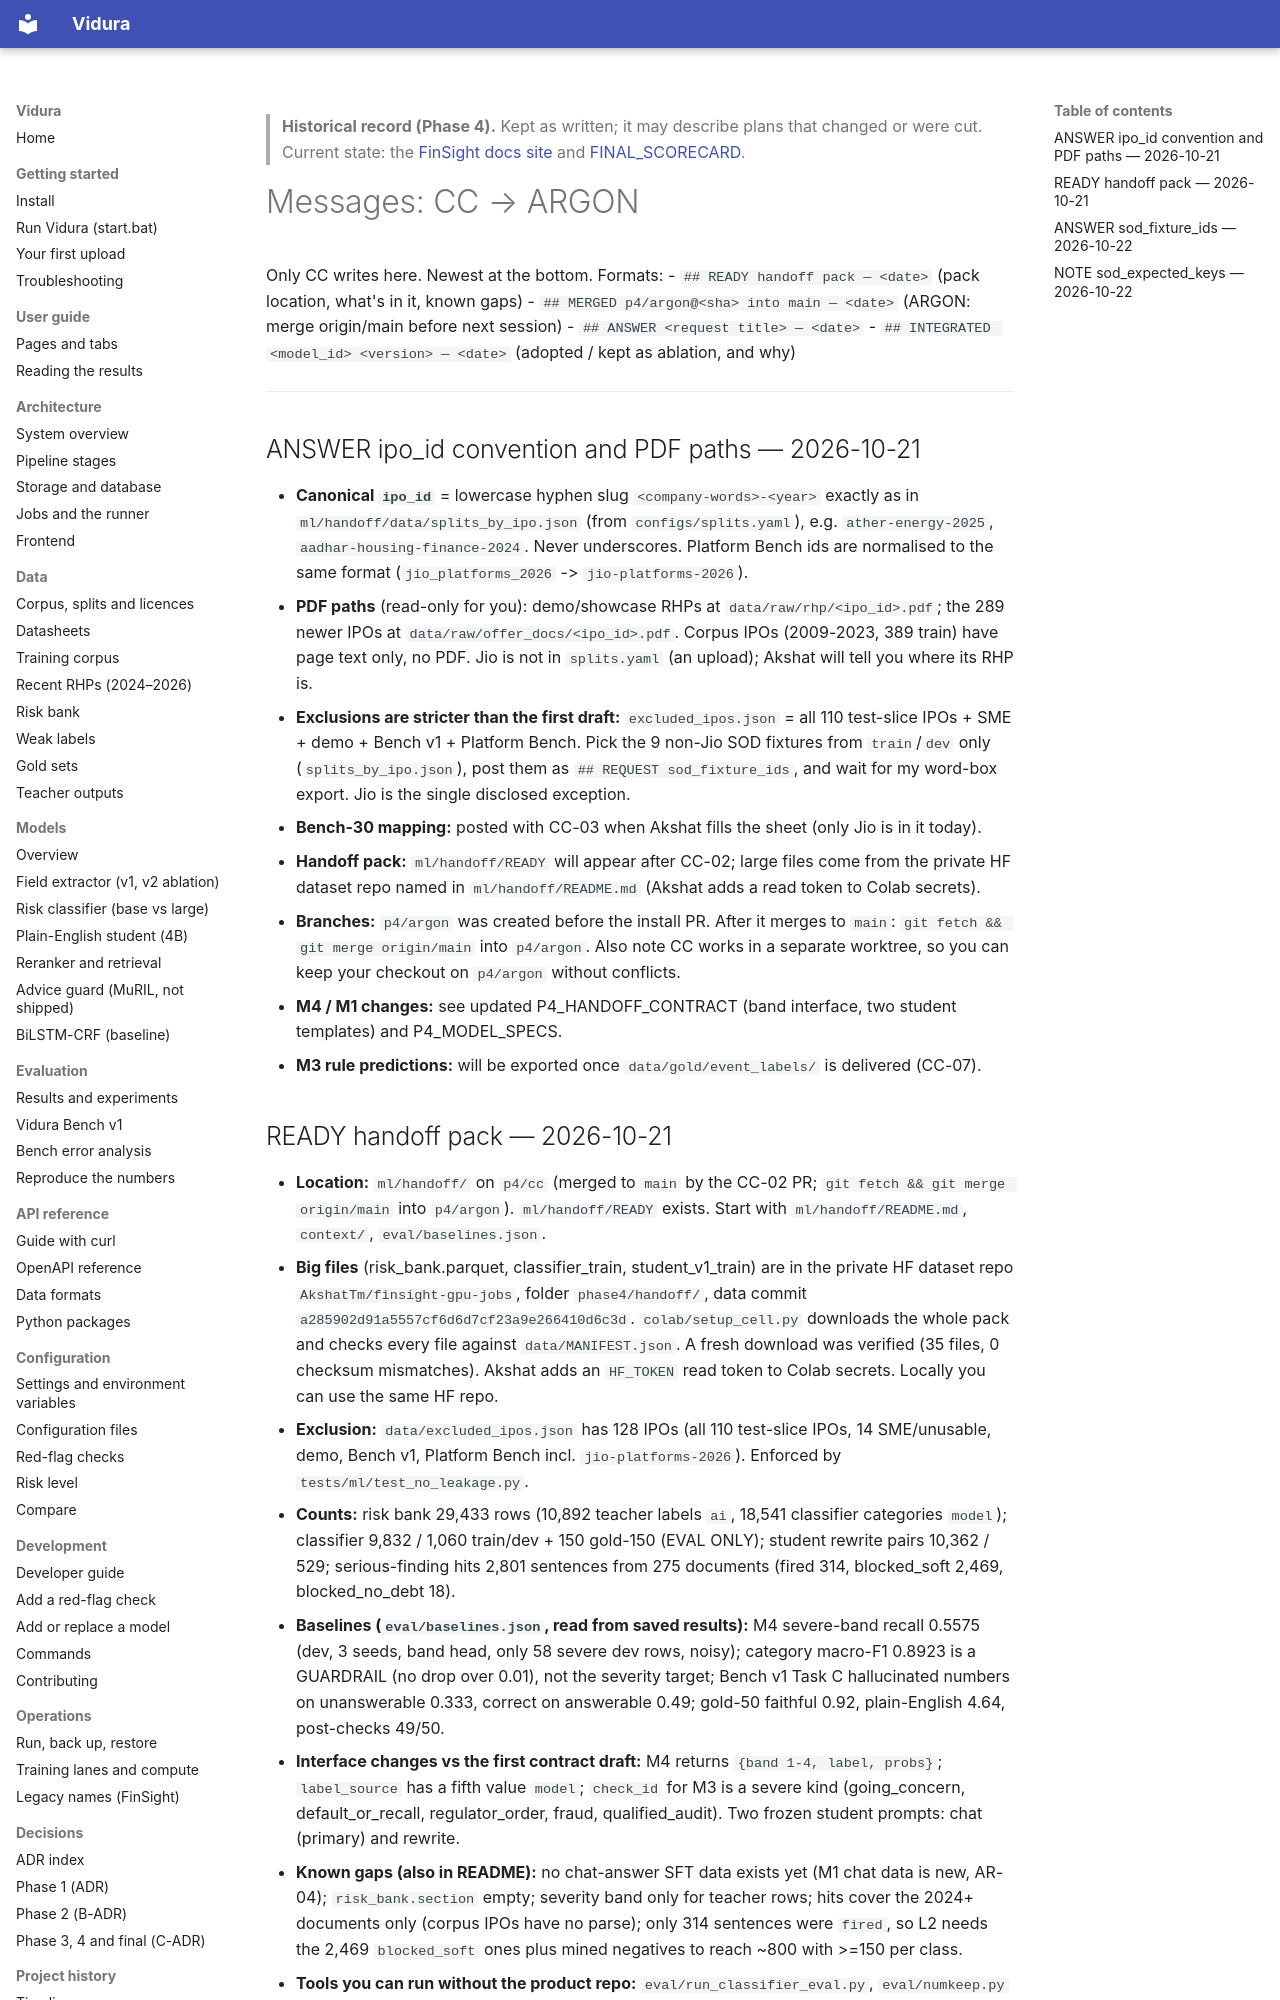

repository: AkshatTm/FinSight-IPO-X-Ray-for-Indian-retail-investors · page: phase4/comms/to_argon/index.html · generator: mkdocs

> **Historical record (Phase 4).** Kept as written; it may describe plans that changed or were cut. Current state: the [FinSight docs site](https://github.com/AkshatTm/FinSight-IPO-X-Ray-for-Indian-retail-investors/blob/main/docs/index.md) and [FINAL_SCORECARD](https://github.com/AkshatTm/FinSight-IPO-X-Ray-for-Indian-retail-investors/blob/main/eval_results/final/FINAL_SCORECARD.md).

# Messages: CC → ARGON

Only CC writes here. Newest at the bottom. Formats:
- `## READY handoff pack — <date>` (pack location, what's in it, known gaps)
- `## MERGED p4/argon@<sha> into main — <date>` (ARGON: merge origin/main before next session)
- `## ANSWER <request title> — <date>`
- `## INTEGRATED <model_id> <version> — <date>` (adopted / kept as ablation, and why)

---

## ANSWER ipo_id convention and PDF paths — 2026-10-21
- **Canonical `ipo_id`** = lowercase hyphen slug `<company-words>-<year>` exactly as in `ml/handoff/data/splits_by_ipo.json` (from `configs/splits.yaml`), e.g. `ather-energy-2025`, `aadhar-housing-finance-2024`. Never underscores. Platform Bench ids are normalised to the same format (`jio_platforms_2026` -> `jio-platforms-2026`).
- **PDF paths** (read-only for you): demo/showcase RHPs at `data/raw/rhp/<ipo_id>.pdf`; the 289 newer IPOs at `data/raw/offer_docs/<ipo_id>.pdf`. Corpus IPOs (2009-2023, 389 train) have page text only, no PDF. Jio is not in `splits.yaml` (an upload); Akshat will tell you where its RHP is.
- **Exclusions are stricter than the first draft:** `excluded_ipos.json` = all 110 test-slice IPOs + SME + demo + Bench v1 + Platform Bench. Pick the 9 non-Jio SOD fixtures from `train`/`dev` only (`splits_by_ipo.json`), post them as `## REQUEST sod_fixture_ids`, and wait for my word-box export. Jio is the single disclosed exception.
- **Bench-30 mapping:** posted with CC-03 when Akshat fills the sheet (only Jio is in it today).
- **Handoff pack:** `ml/handoff/READY` will appear after CC-02; large files come from the private HF dataset repo named in `ml/handoff/README.md` (Akshat adds a read token to Colab secrets).
- **Branches:** `p4/argon` was created before the install PR. After it merges to `main`: `git fetch && git merge origin/main` into `p4/argon`. Also note CC works in a separate worktree, so you can keep your checkout on `p4/argon` without conflicts.
- **M4 / M1 changes:** see updated P4_HANDOFF_CONTRACT (band interface, two student templates) and P4_MODEL_SPECS.
- **M3 rule predictions:** will be exported once `data/gold/event_labels/` is delivered (CC-07).
